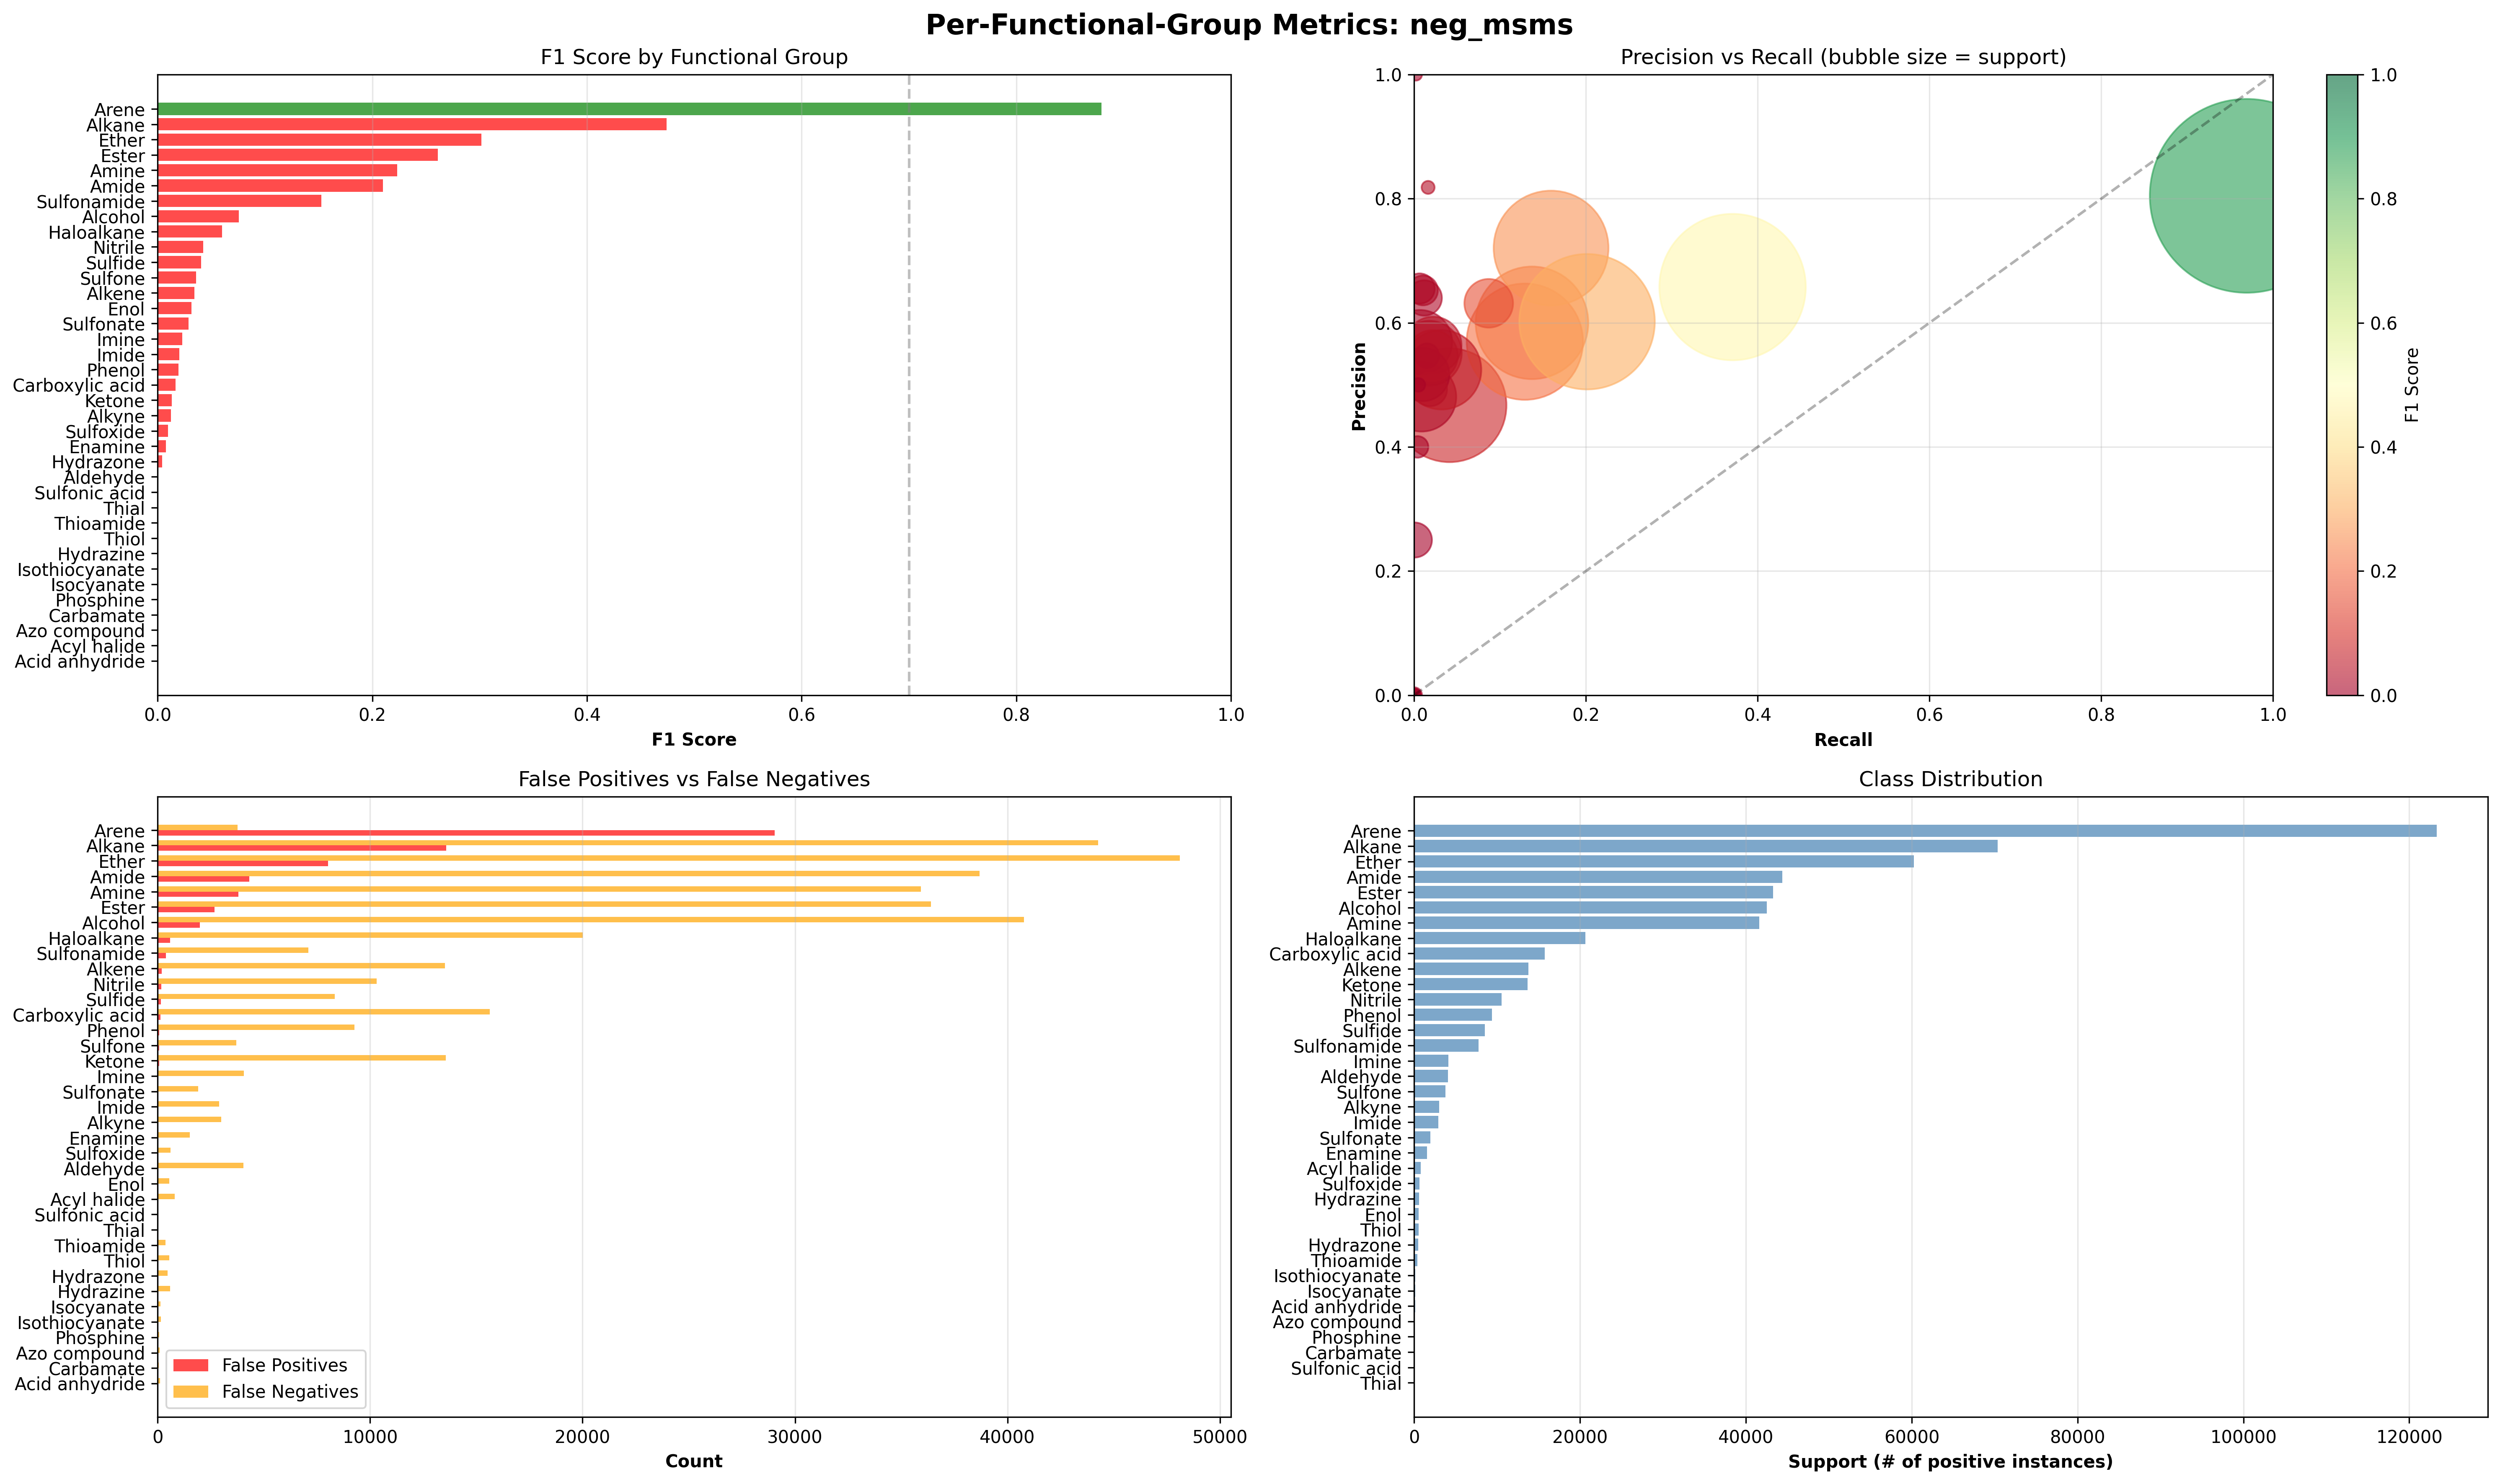

The table this chart was drawn from, first rows:
functional_group, true_positives, false_positives, true_negatives, false_negatives, precision, recall, f1_score, accuracy, support
Acid anhydride, 0, 0, 158756, 125, 0.0, 0.0, 0.0, 0.9992, 125
Acyl halide, 0, 1, 158067, 813, 0.0, 0.0, 0.0, 0.9949, 813
Alcohol, 1750, 1996, 114355, 40780, 0.4672, 0.04115, 0.07563, 0.7308, 42530
Aldehyde, 1, 3, 154828, 4049, 0.25, 0.0002469, 0.0004933, 0.9745, 4050
Alkane, 26079, 13581, 74950, 44271, 0.6576, 0.3707, 0.4741, 0.6359, 70350
Alkene, 243, 198, 144918, 13522, 0.551, 0.01765, 0.03421, 0.9136, 13765
Alkyne, 19, 10, 155856, 2996, 0.6552, 0.006302, 0.01248, 0.9811, 3015
Amide, 5722, 4324, 110142, 38693, 0.5696, 0.1288, 0.2101, 0.7293, 44415
Amine, 5709, 3807, 113443, 35922, 0.5999, 0.1371, 0.2232, 0.7499, 41631
Arene, 119524, 29034, 6549, 3774, 0.8046, 0.9694, 0.8793, 0.7935, 123298
Azo compound, 0, 0, 158781, 100, 0.0, 0.0, 0.0, 0.9994, 100
Carbamate, 0, 0, 158832, 49, 0.0, 0.0, 0.0, 0.9997, 49
Carboxylic acid, 136, 147, 142970, 15628, 0.4806, 0.008627, 0.01695, 0.9007, 15764
Enamine, 6, 9, 157341, 1525, 0.4, 0.003919, 0.007762, 0.9903, 1531
Enol, 9, 2, 158323, 547, 0.8182, 0.01619, 0.03175, 0.9965, 556
Ester, 6900, 2678, 112911, 36392, 0.7204, 0.1594, 0.261, 0.7541, 43292
Ether, 12127, 8026, 90610, 48118, 0.6017, 0.2013, 0.3017, 0.6466, 60245
Haloalkane, 660, 599, 137616, 20006, 0.5242, 0.03194, 0.06021, 0.8703, 20666
Hydrazine, 0, 0, 158290, 591, 0.0, 0.0, 0.0, 0.9963, 591
Hydrazone, 1, 0, 158401, 479, 1.0, 0.002083, 0.004158, 0.997, 480
Imide, 30, 16, 155932, 2903, 0.6522, 0.01023, 0.02014, 0.9816, 2933
Imine, 48, 27, 154738, 4068, 0.64, 0.01166, 0.02291, 0.9742, 4116
Isocyanate, 0, 0, 158736, 145, 0.0, 0.0, 0.0, 0.9991, 145
Isothiocyanate, 0, 0, 158731, 150, 0.0, 0.0, 0.0, 0.9991, 150
Ketone, 91, 69, 145162, 13559, 0.5687, 0.006667, 0.01318, 0.9142, 13650
Nitrile, 233, 180, 148156, 10312, 0.5642, 0.0221, 0.04253, 0.934, 10545
Phenol, 93, 87, 149433, 9268, 0.5167, 0.009935, 0.01949, 0.9411, 9361
Phosphine, 0, 0, 158811, 70, 0.0, 0.0, 0.0, 0.9996, 70
Sulfide, 180, 149, 150220, 8332, 0.5471, 0.02115, 0.04072, 0.9466, 8512
Sulfonamide, 675, 394, 150709, 7103, 0.6314, 0.08678, 0.1526, 0.9528, 7778
Sulfonate, 29, 24, 156908, 1920, 0.5472, 0.01488, 0.02897, 0.9878, 1949
Sulfone, 70, 72, 155037, 3702, 0.493, 0.01856, 0.03577, 0.9762, 3772
Sulfonic acid, 0, 0, 158865, 16, 0.0, 0.0, 0.0, 0.9999, 16
Sulfoxide, 3, 3, 158266, 609, 0.5, 0.004902, 0.009709, 0.9961, 612
Thial, 0, 0, 158874, 7, 0.0, 0.0, 0.0, 1, 7
Thioamide, 0, 0, 158514, 367, 0.0, 0.0, 0.0, 0.9977, 367
Thiol, 0, 0, 158326, 555, 0.0, 0.0, 0.0, 0.9965, 555
